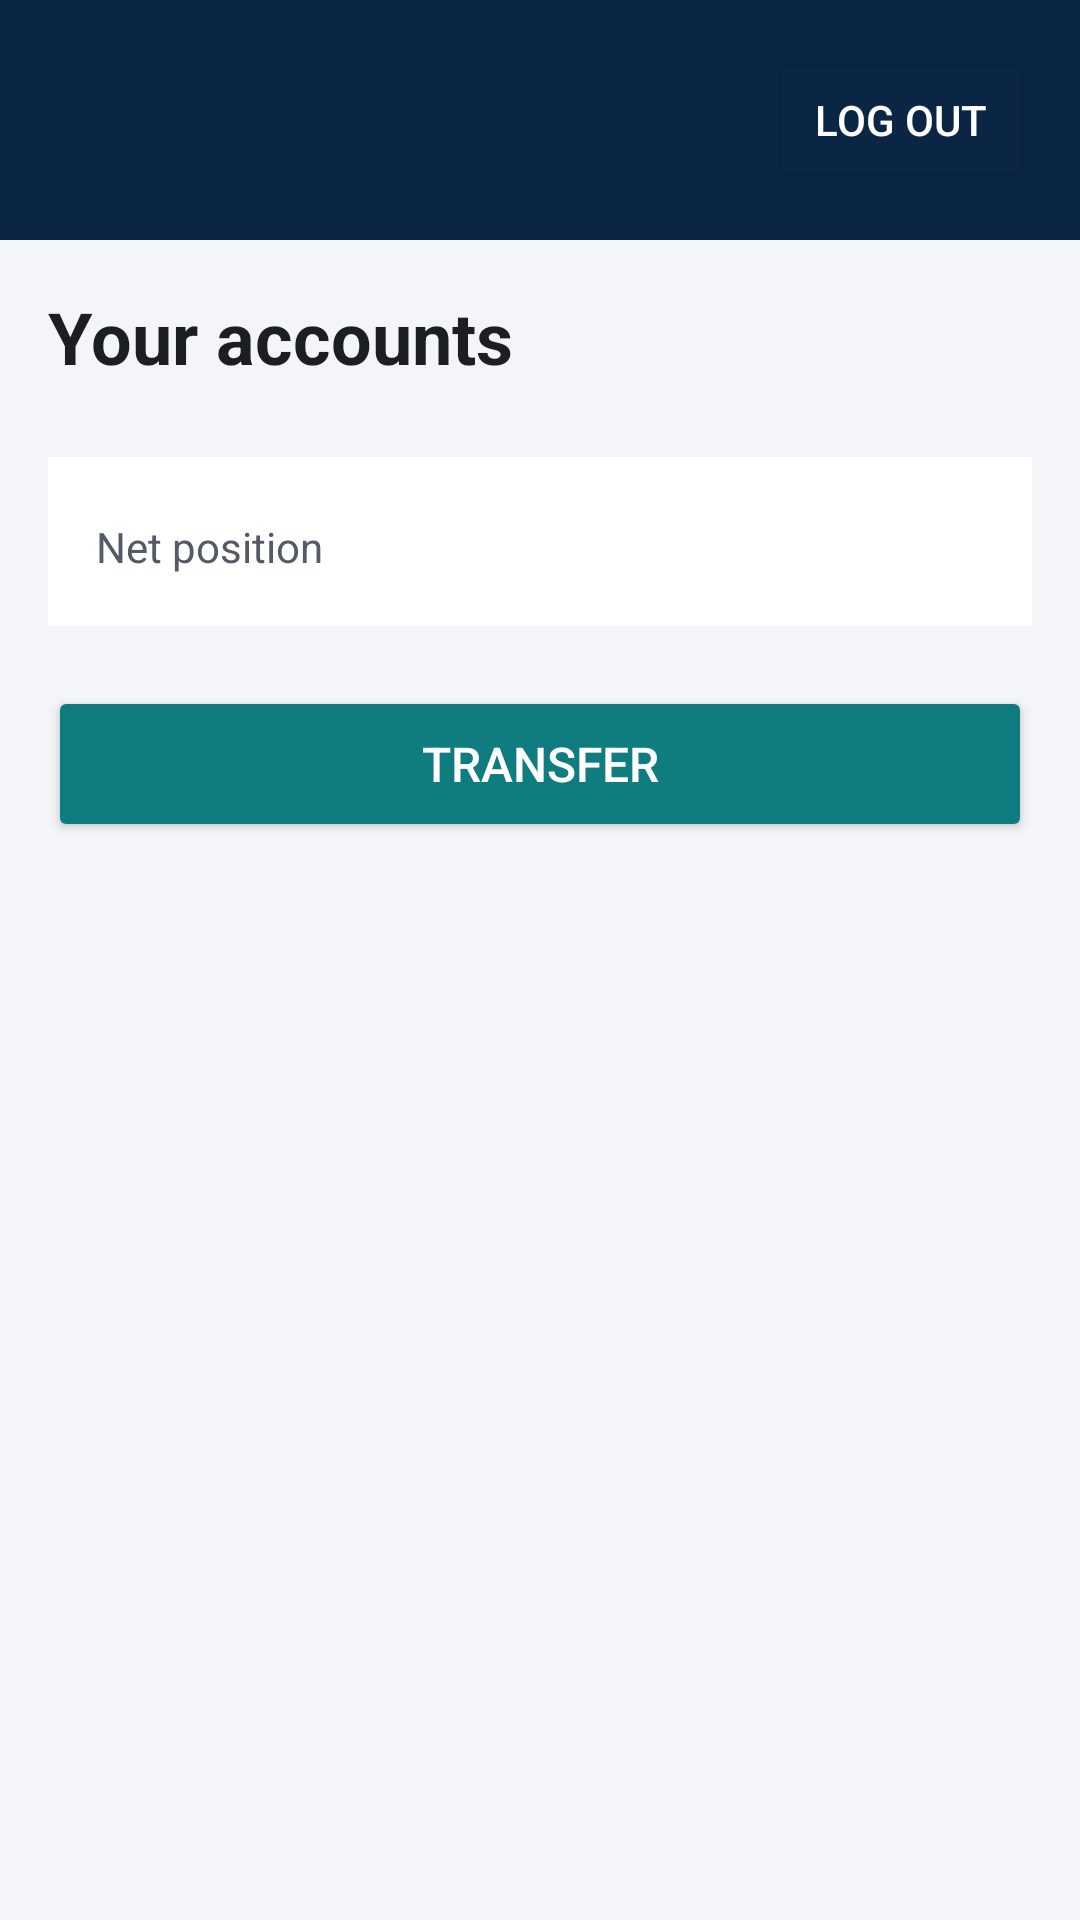

Layout XML and referenced resources for this Android screen:
<!-- AndroidManifest.xml: application theme Theme.Harbourline -->
<!-- res/layout/activity_accounts.xml -->
<?xml version="1.0" encoding="utf-8"?>
<LinearLayout xmlns:android="http://schemas.android.com/apk/res/android"
    android:layout_width="match_parent"
    android:layout_height="match_parent"
    android:orientation="vertical">

    <LinearLayout
        android:layout_width="match_parent"
        android:layout_height="wrap_content"
        android:background="@color/navy"
        android:gravity="center_vertical"
        android:orientation="horizontal"
        android:padding="16dp">

        <TextView
            android:id="@+id/customer_name"
            android:layout_width="0dp"
            android:layout_height="wrap_content"
            android:layout_weight="1"
            android:textColor="#FFFFFF"
            android:textSize="17sp"
            android:textStyle="bold" />

        <Button
            android:id="@+id/logout_button"
            android:layout_width="wrap_content"
            android:layout_height="wrap_content"
            android:backgroundTint="@color/navy"
            android:minHeight="48dp"
            android:text="@string/log_out"
            android:textColor="#FFFFFF" />
    </LinearLayout>

    <ScrollView
        android:layout_width="match_parent"
        android:layout_height="0dp"
        android:layout_weight="1">

        <LinearLayout
            android:layout_width="match_parent"
            android:layout_height="wrap_content"
            android:orientation="vertical"
            android:padding="16dp">

            <TextView
                android:id="@+id/accounts_title"
                style="@style/Heading"
                android:layout_width="wrap_content"
                android:layout_height="wrap_content"
                android:accessibilityHeading="true"
                android:text="@string/your_accounts" />

            <TextView
                android:id="@+id/accounts_error"
                style="@style/ErrorText"
                android:layout_width="match_parent"
                android:layout_height="wrap_content"
                android:visibility="gone" />

            <LinearLayout
                android:id="@+id/account_list"
                android:layout_width="match_parent"
                android:layout_height="wrap_content"
                android:orientation="vertical" />

            <LinearLayout
                android:layout_width="match_parent"
                android:layout_height="wrap_content"
                android:layout_marginTop="12dp"
                android:background="#FFFFFF"
                android:orientation="horizontal"
                android:padding="16dp">

                <TextView
                    android:layout_width="0dp"
                    android:layout_height="wrap_content"
                    android:layout_weight="1"
                    android:text="@string/net_position"
                    android:textColor="@color/muted" />

                <TextView
                    android:id="@+id/net_position"
                    android:layout_width="wrap_content"
                    android:layout_height="wrap_content"
                    android:textColor="@color/ink"
                    android:textSize="18sp"
                    android:textStyle="bold" />
            </LinearLayout>

            <Button
                android:id="@+id/transfer_button"
                style="@style/PrimaryButton"
                android:layout_width="match_parent"
                android:layout_height="wrap_content"
                android:text="@string/transfer" />
        </LinearLayout>
    </ScrollView>
</LinearLayout>
<!-- resources referenced by this layout -->
<resources>
  <color name="ink">#1B1F24</color>
  <color name="muted">#545B66</color>
  <color name="navy">#0B2545</color>
  <string name="log_out">Log out</string>
  <string name="net_position">Net position</string>
  <string name="transfer">Transfer</string>
  <string name="your_accounts">Your accounts</string>
  <style name="ErrorText">
          <item name="android:textColor">@color/danger</item>
          <item name="android:textSize">15sp</item>
          <item name="android:layout_marginTop">8dp</item>
          <item name="android:accessibilityLiveRegion">polite</item>
      </style>
  <style name="Heading">
          <item name="android:textSize">24sp</item>
          <item name="android:textStyle">bold</item>
          <item name="android:textColor">@color/ink</item>
          <item name="android:layout_marginBottom">12dp</item>
      </style>
  <style name="PrimaryButton">
          <item name="android:textSize">16sp</item>
          <item name="android:textColor">#FFFFFF</item>
          <item name="android:backgroundTint">@color/teal</item>
          <item name="android:minHeight">52dp</item>
          <item name="android:layout_marginTop">20dp</item>
      </style>
  <style name="Theme.Harbourline" parent="@android:style/Theme.Material.Light.NoActionBar">
          <item name="android:colorPrimary">@color/navy</item>
          <item name="android:colorPrimaryDark">@color/navy</item>
          <item name="android:colorAccent">@color/teal</item>
          <item name="android:windowBackground">@color/page</item>
          <item name="android:statusBarColor">@color/navy</item>
      </style>
  <color name="danger">#B3261E</color>
  <color name="teal">#0F7C80</color>
  <color name="page">#F3F5F8</color>
</resources>
